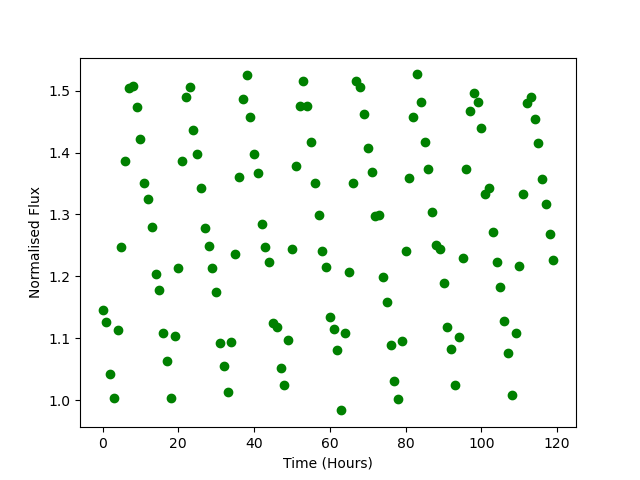

Source data for this figure (header and first rows):
Time, Flux
0.0, 1.146
1.0, 1.127
2.0, 1.043
3.0, 1.003
4.0, 1.114
5.0, 1.248
6.0, 1.387
7.0, 1.505
8.0, 1.507
9.0, 1.474
10.0, 1.421
11.0, 1.351
12.0, 1.326
13.0, 1.279
14.0, 1.203
15.0, 1.178
16.0, 1.108
17.0, 1.062
18.0, 1.003
19.0, 1.103
20.0, 1.214
21.0, 1.386
22.0, 1.49
23.0, 1.506
24.0, 1.436
25.0, 1.397
26.0, 1.343
27.0, 1.278
28.0, 1.249
29.0, 1.214
30.0, 1.175
31.0, 1.091
32.0, 1.055
33.0, 1.013
34.0, 1.094
35.0, 1.236
36.0, 1.36
37.0, 1.487
38.0, 1.525
39.0, 1.457
40.0, 1.398
41.0, 1.367
42.0, 1.285
43.0, 1.247
44.0, 1.223
45.0, 1.124
46.0, 1.118
47.0, 1.052
48.0, 1.025
49.0, 1.096
50.0, 1.244
51.0, 1.379
52.0, 1.475
53.0, 1.516
54.0, 1.475
55.0, 1.417
56.0, 1.351
57.0, 1.299
58.0, 1.24
59.0, 1.215
... 60 more rows
